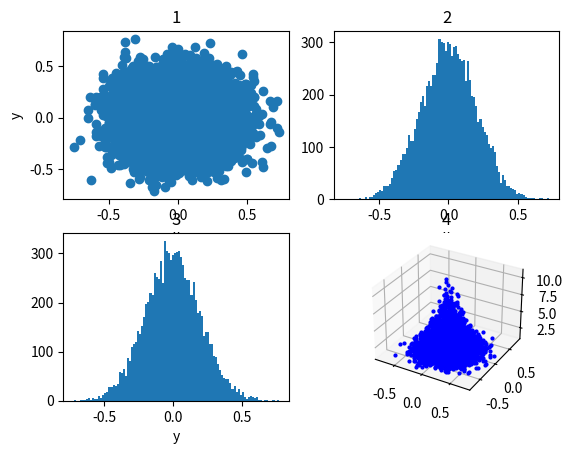

This figure's Python source:
import numpy as np 
import matplotlib.pyplot as plt
import collections
from mpl_toolkits.mplot3d import Axes3D
def gaussian(x1,x2,sigma):
    r=np.sqrt(-2*sigma**2*np.log(x1))
    theta=2*np.pi*x2
    return r,theta
x=[]
y=[]
sigma=0.2
sample_size=10000
for i in range(sample_size):
    x1=np.random.rand()
    x2=np.random.rand()
    r,theta=gaussian(x1,x2,sigma)
    x.append(r*np.cos(theta))
    y.append(r*np.sin(theta))
fig=plt.figure()
ax=fig.add_subplot(2,2,1)
ax.scatter(x,y)
ax.set_xlabel('x')
ax.set_ylabel('y')
ax.set_title(label=1)
ax=fig.add_subplot(2,2,2)
ax.hist(x,100)
ax.set_xlabel('x')
ax.set_title(label=2)
ax=fig.add_subplot(2,2,3)
ax.hist(y,100)
ax.set_xlabel('y')
ax.set_title(label=3)
#fig,ax=plt.subplots(2,2)
'''
plot distribution
'''
Output = collections.defaultdict(int) 
position=[[tuple(['{:.2f}'.format(x[i]),'{:.2f}'.format(y[i])])] for i in range(sample_size)]
for elem in position: 
      Output[elem[0]] += 1

xy=list(Output.keys())
x=[i[0] for i in xy ]
y=[i[1] for i in xy ]
z=list(Output.values())
x=[float(i) for i in x]
y=[float(i) for i in y]

ax = fig.add_subplot(224,projection='3d')
ax.plot(x,y,z,'ro',color='b',ms=2)
ax.set_title(label=4)
plt.show()